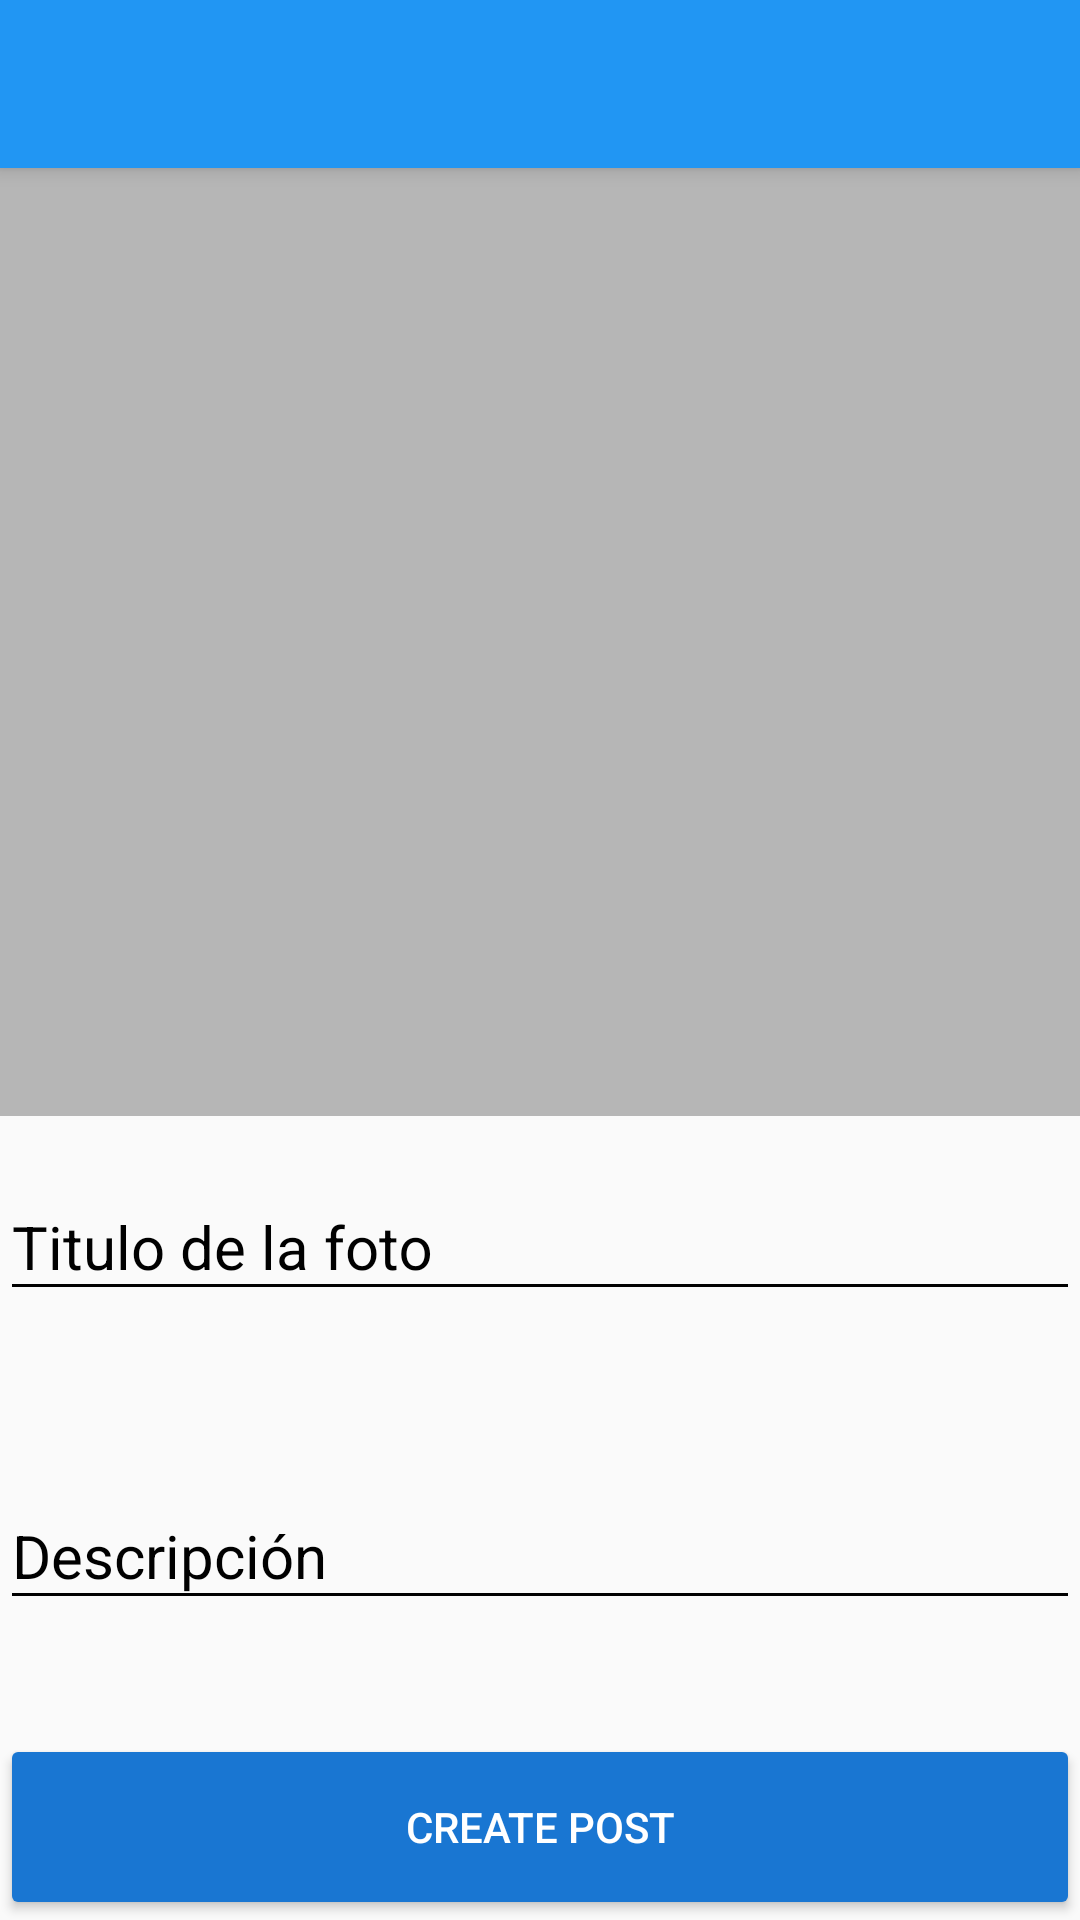

The Android layout XML behind this screen, and the referenced resources:
<!-- AndroidManifest.xml: application theme AppTheme -->
<!-- res/layout/activity_new_post.xml -->
<?xml version="1.0" encoding="utf-8"?>
<android.support.design.widget.CoordinatorLayout
    xmlns:android="http://schemas.android.com/apk/res/android"
    xmlns:tools="http://schemas.android.com/tools"
    android:id="@+id/activity_new_post"
    android:layout_width="match_parent"
    android:layout_height="match_parent"
    android:fitsSystemWindows="true"
    tools:context="com.chemicalgorithm.platzigram.post.view.NewPostActivity">

    <include layout="@layout/actionbar_toolbar"/>
    
    <LinearLayout
        android:layout_width="match_parent"
        android:layout_height="match_parent"
        android:orientation="vertical">

        <ImageView
            android:id="@+id/imgPhoto"
            android:layout_width="match_parent"
            android:layout_height="0dp"
            android:layout_weight="6"
            android:scaleType="centerCrop"
            android:background="@color/background_text_card"
            />

        <android.support.design.widget.TextInputLayout
            android:layout_height="0dp"
            android:layout_weight="1.5"
            android:layout_width="match_parent"
            android:theme="@style/EditTextBlack"
            android:layout_marginTop="@dimen/edittext_margin_createaccount">

            <android.support.design.widget.TextInputEditText
                android:id="@+id/edtTitle"
                android:layout_height="wrap_content"
                android:layout_width="match_parent"
                android:hint="Titulo de la foto"/>
        </android.support.design.widget.TextInputLayout>

        <android.support.design.widget.TextInputLayout
            android:layout_height="0dp"
            android:layout_weight="1.5"
            android:layout_width="match_parent"
            android:theme="@style/EditTextBlack"
            android:layout_marginTop="@dimen/edittext_margin_createaccount">

            <android.support.design.widget.TextInputEditText
                android:id="@+id/edtDescription"
                android:layout_height="wrap_content"
                android:layout_width="match_parent"
                android:hint="Descripción"/>
        </android.support.design.widget.TextInputLayout>

        <Button
            android:id="@+id/btnCreatePost"
            android:layout_width="match_parent"
            android:layout_height="0dp"
            android:layout_weight="1"
            android:text="Create Post"
            android:theme="@style/RaisedButtonDark"
            />


    </LinearLayout>

</android.support.design.widget.CoordinatorLayout>
<!-- res/layout/actionbar_toolbar.xml (included above) -->
<?xml version="1.0" encoding="utf-8"?>
<android.support.design.widget.AppBarLayout
    xmlns:android="http://schemas.android.com/apk/res/android"
    xmlns:tools="http://schemas.android.com/tools"
    xmlns:app="http://schemas.android.com/apk/res-auto"
    android:layout_height="wrap_content"
    android:layout_width="match_parent">

    <android.support.v7.widget.Toolbar
        android:id="@+id/toobar"
        android:layout_height="wrap_content"
        android:layout_width="match_parent"/>
</android.support.design.widget.AppBarLayout>
<!-- resources referenced by this layout -->
<resources>
  <color name="background_text_card">#53292929</color>
  <dimen name="edittext_margin_createaccount">10dp</dimen>
  <style name="EditTextBlack" parent="TextAppearance.AppCompat">
          <item name="android:textColorHint">@color/editTextColorBlack</item>
          <item name="android:textSize">@dimen/editText_TextSize</item>
          <item name="android:textColorPrimary">@color/editTextColorBlack</item>
          <item name="colorAccent">@color/editTextColorBlack</item>
          <item name="colorControlNormal">@color/editTextColorBlack</item>
          <item name="colorControlActivated">@color/editTextColorBlack</item>
          <item name="android:textColorHighlight">@color/editTextColorBlack</item> 
          <item name="android:textColorLink">@color/editTextColorBlack</item>     
      </style>
  <style name="RaisedButtonDark" parent="Theme.AppCompat.Light">
          <item name="colorButtonNormal">@color/colorPrimaryDark</item>
          <item name="colorControlHighlight">@color/colorPrimary</item> 
          <item name="android:textColor">@android:color/white</item> 
          
      </style>
  <style name="AppTheme" parent="Theme.AppCompat.Light.NoActionBar">
          
          <item name="colorPrimary">@color/colorPrimary</item>
          <item name="colorPrimaryDark">@color/colorPrimaryDark</item>
          <item name="colorAccent">@color/colorAccent</item>
      </style>
  <color name="editTextColorBlack">#000000</color>
  <dimen name="editText_TextSize">20sp</dimen>
  <color name="colorPrimaryDark">#1976D2</color>
  <color name="colorPrimary">#2196F3</color>
  <color name="colorAccent">#FF4081</color>
</resources>
